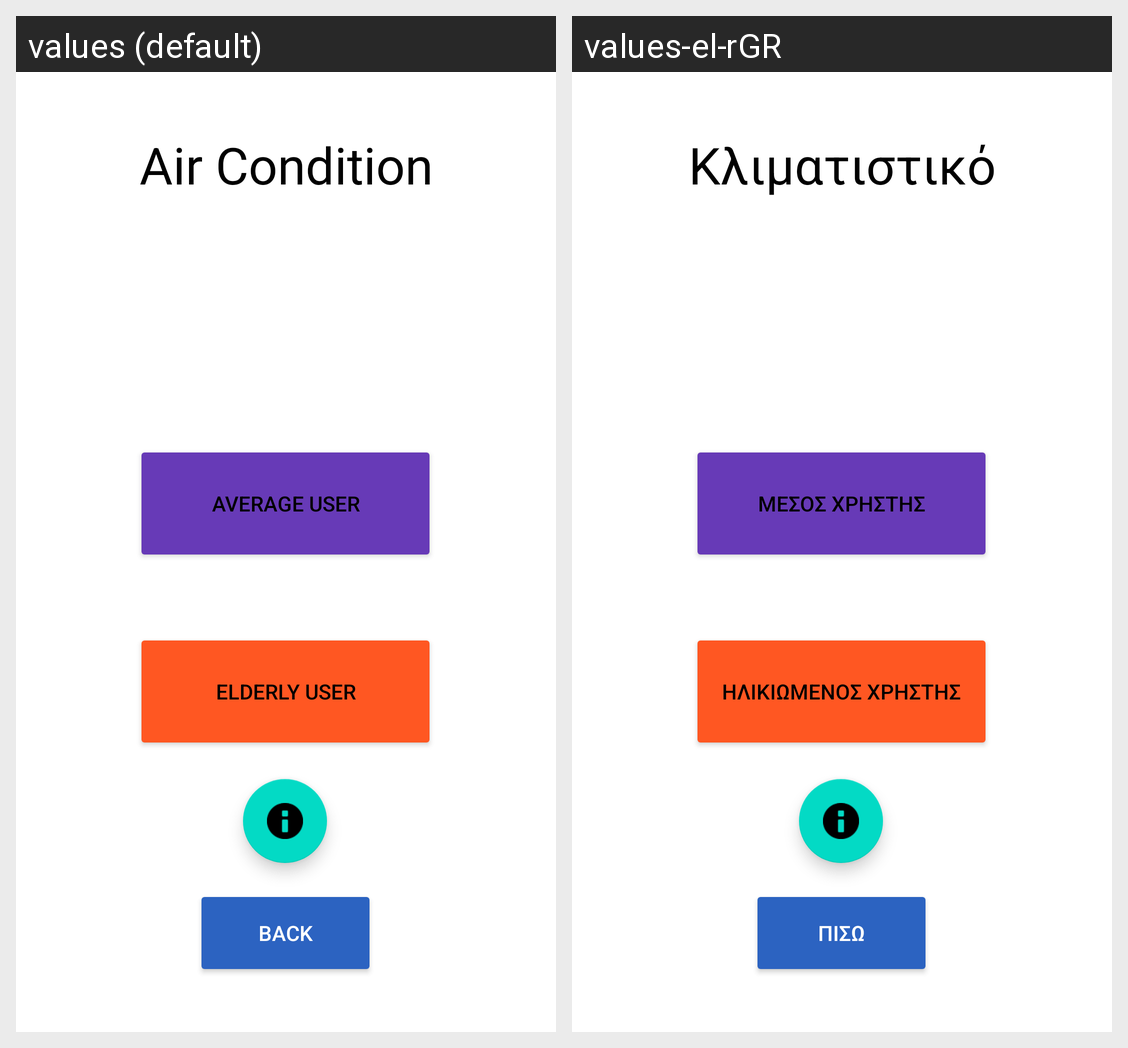

For this localized Android screen grid, give each drawn string resource with its value in every locale shown.
Android screen res/layout/activity_user_proficiency.xml rendered under 2 locales, left to right: values (default), values-el-rGR. Device: Nexus 5 (rendered at 1080×1920; each locale shown at half size, 540×960, under a caption strip naming it); theme Theme.AC_Interface.
Strings drawn on this screen, with the default value and each locale's value (text and hints the layout hard-codes, and strings that could not be matched under every locale, appear in the picture but are not listed):

header
  values: Air Condition
  values-el-rGR: Κλιματιστικό

average
  values: Average User
  values-el-rGR: Μεσος Χρηστης

elder
  values: Elderly User
  values-el-rGR: Ηλικιωμενος Χρηστης

back
  values: Back
  values-el-rGR: Πισω
